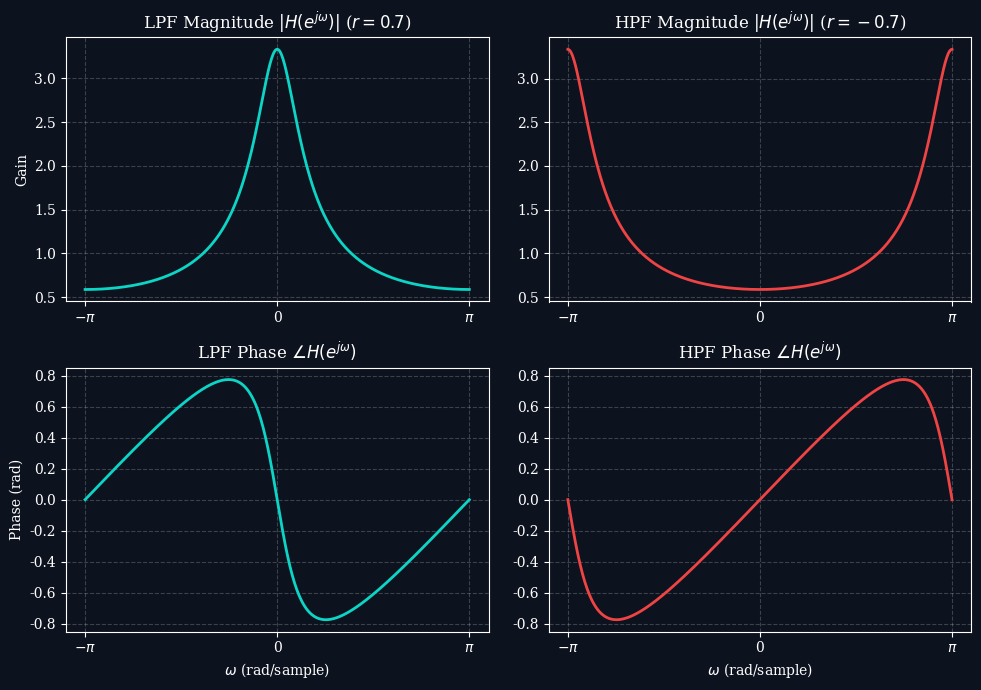
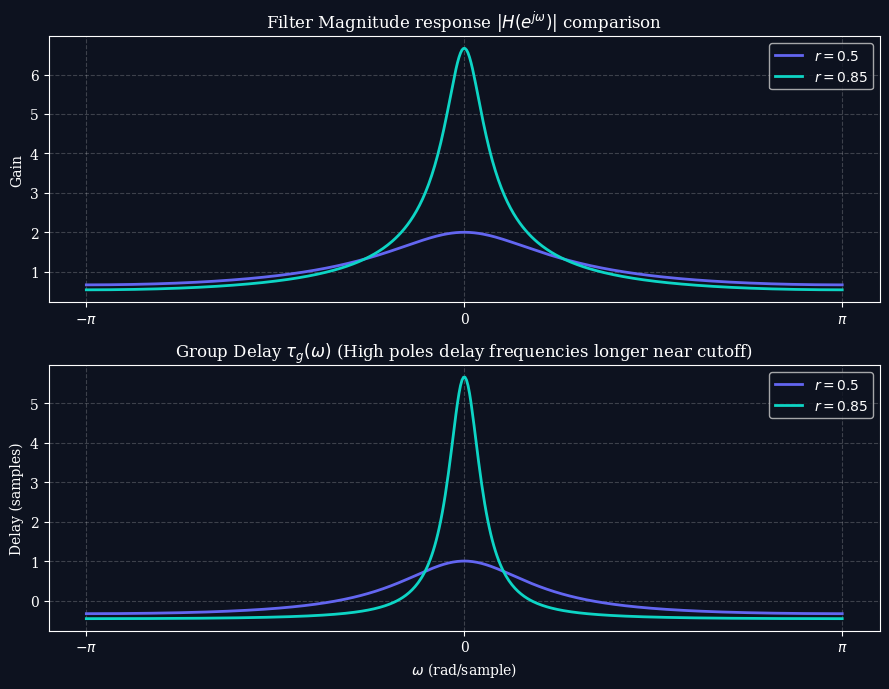

Generate these figures, in order, with matplotlib:
import os
import numpy as np
import matplotlib.pyplot as plt

os.makedirs("images", exist_ok=True)

# Dark mode styling parameters
plt.style.use('dark_background')
plt.rcParams['font.family'] = 'serif'
plt.rcParams['font.size'] = 10
plt.rcParams['axes.grid'] = True
plt.rcParams['grid.alpha'] = 0.2
plt.rcParams['grid.linestyle'] = '--'
plt.rcParams['figure.facecolor'] = '#0d121f'
plt.rcParams['axes.facecolor'] = '#0d121f'
plt.rcParams['savefig.facecolor'] = '#0d121f'

omega = np.linspace(-np.pi, np.pi, 500)

# -------------------------------------------------------------
# Plot 1: Magnitude & Phase of Low-Pass vs. High-Pass Filter
# -------------------------------------------------------------
# LPF: H_LP(e^jw) = 1 / (1 - 0.7 e^-jw)
# HPF: H_HP(e^jw) = 1 / (1 + 0.7 e^-jw)
r = 0.7
H_LP = 1 / (1 - r * np.exp(-1j * omega))
H_HP = 1 / (1 + r * np.exp(-1j * omega))

fig, axs = plt.subplots(2, 2, figsize=(10, 7))

# LPF Magnitude
axs[0, 0].plot(omega, np.abs(H_LP), color='#0dd5c5', linewidth=2)
axs[0, 0].set_title(r"LPF Magnitude $|H(e^{j\omega})|$ ($r=0.7$)")
axs[0, 0].set_ylabel("Gain")
axs[0, 0].set_xticks([-np.pi, 0, np.pi])
axs[0, 0].set_xticklabels([r'$-\pi$', '0', r'$\pi$'])

# LPF Phase
axs[1, 0].plot(omega, np.angle(H_LP), color='#0dd5c5', linewidth=2)
axs[1, 0].set_title(r"LPF Phase $\angle H(e^{j\omega})$")
axs[1, 0].set_xlabel(r"$\omega$ (rad/sample)")
axs[1, 0].set_ylabel("Phase (rad)")
axs[1, 0].set_xticks([-np.pi, 0, np.pi])
axs[1, 0].set_xticklabels([r'$-\pi$', '0', r'$\pi$'])

# HPF Magnitude
axs[0, 1].plot(omega, np.abs(H_HP), color='#ef4444', linewidth=2)
axs[0, 1].set_title(r"HPF Magnitude $|H(e^{j\omega})|$ ($r=-0.7$)")
axs[0, 1].set_xticks([-np.pi, 0, np.pi])
axs[0, 1].set_xticklabels([r'$-\pi$', '0', r'$\pi$'])

# HPF Phase
axs[1, 1].plot(omega, np.angle(H_HP), color='#ef4444', linewidth=2)
axs[1, 1].set_title(r"HPF Phase $\angle H(e^{j\omega})$")
axs[1, 1].set_xlabel(r"$\omega$ (rad/sample)")
axs[1, 1].set_xticks([-np.pi, 0, np.pi])
axs[1, 1].set_xticklabels([r'$-\pi$', '0', r'$\pi$'])

plt.tight_layout()
plt.savefig("images/frequency_response_lpf_hpf.png", dpi=300)
plt.close()


# -------------------------------------------------------------
# Plot 2: Group Delay Analysis
# -------------------------------------------------------------
# Group delay tau_g(w) = (r*cos(w) - r^2) / (1 + r^2 - 2r*cos(w))
# Let's plot for r = 0.5 (moderate decay) and r = 0.85 (steep peak)
r1 = 0.5
r2 = 0.85

tau_g1 = (r1 * np.cos(omega) - r1**2) / (1 + r1**2 - 2 * r1 * np.cos(omega))
tau_g2 = (r2 * np.cos(omega) - r2**2) / (1 + r2**2 - 2 * r2 * np.cos(omega))

# Wait, let's use the correct negative derivative of phase.
# The derivative of phase dtheta/dw is:
# dtheta/dw = - (r*cos(w) - r^2) / (1 + r^2 - 2r*cos(w))
# So group delay is:
# tau_g = - dtheta/dw = (r*cos(w) - r^2) / (1 + r^2 - 2r*cos(w))
# Wait, let's double check if tau_g(0) is positive.
# For r=0.85: tau_g(0) = (0.85 - 0.85^2) / (1 + 0.85^2 - 1.7) = 0.1275 / 0.0225 = 5.67 samples.
# Yes, it is positive.

fig, axs = plt.subplots(2, 1, figsize=(9, 7))

# Magnitude responses for comparison
axs[0].plot(omega, 1 / np.sqrt(1 + r1**2 - 2 * r1 * np.cos(omega)), color='#6366f1', linewidth=2, label=r'$r=0.5$')
axs[0].plot(omega, 1 / np.sqrt(1 + r2**2 - 2 * r2 * np.cos(omega)), color='#0dd5c5', linewidth=2, label=r'$r=0.85$')
axs[0].set_title(r"Filter Magnitude response $|H(e^{j\omega})|$ comparison")
axs[0].set_ylabel("Gain")
axs[0].set_xticks([-np.pi, 0, np.pi])
axs[0].set_xticklabels([r'$-\pi$', '0', r'$\pi$'])
axs[0].legend()

# Group delay
axs[1].plot(omega, tau_g1, color='#6366f1', linewidth=2, label=r'$r=0.5$')
axs[1].plot(omega, tau_g2, color='#0dd5c5', linewidth=2, label=r'$r=0.85$')
axs[1].set_title(r"Group Delay $\tau_g(\omega)$ (High poles delay frequencies longer near cutoff)")
axs[1].set_xlabel(r"$\omega$ (rad/sample)")
axs[1].set_ylabel("Delay (samples)")
axs[1].set_xticks([-np.pi, 0, np.pi])
axs[1].set_xticklabels([r'$-\pi$', '0', r'$\pi$'])
axs[1].legend()

plt.tight_layout()
plt.savefig("images/group_delay_analysis.png", dpi=300)
plt.close()

print("Lecture 4 images generated successfully.")
